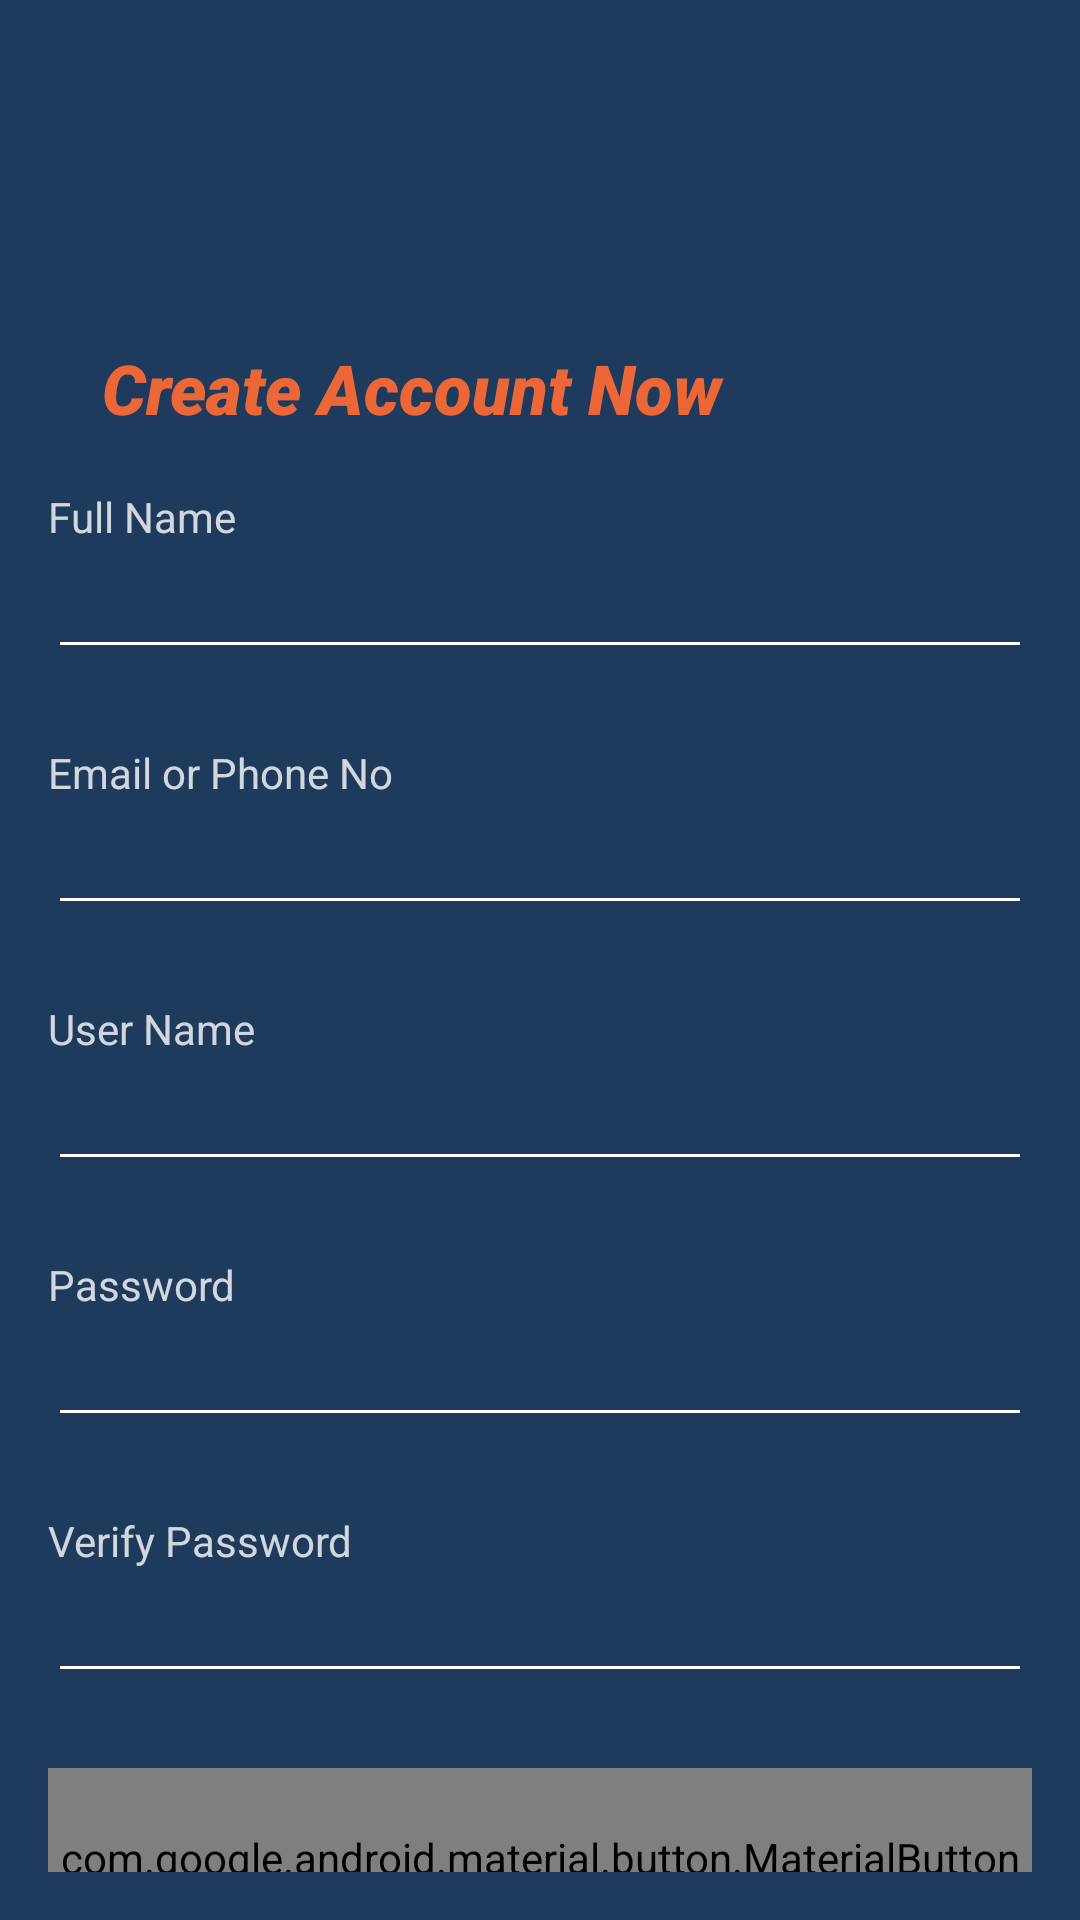

Android layout source for this screen:
<!-- AndroidManifest.xml: application theme Theme.MotorBikeHealthCare -->
<!-- res/layout/activity_signup_page.xml -->
<?xml version="1.0" encoding="utf-8"?>
<RelativeLayout xmlns:android="http://schemas.android.com/apk/res/android"
    xmlns:app="http://schemas.android.com/apk/res-auto"
    xmlns:tools="http://schemas.android.com/tools"
    android:id="@+id/main"
    android:layout_width="match_parent"
    android:layout_height="match_parent"
    android:background="@color/dark_blue"
    tools:context=".signup_page">

    <LinearLayout
        android:layout_width="match_parent"
        android:layout_height="wrap_content"
        android:orientation="vertical"
        android:padding="16dp">
<View
    android:layout_width="wrap_content"
    android:layout_height="80dp"/>

        <TextView
            android:layout_width="match_parent"
            android:layout_height="wrap_content"
            android:padding="18dp"
            android:fontFamily="sans-serif-black"
            android:text="Create Account Now"
            android:textAlignment="viewStart"
            android:textColor="@color/orange"
            android:textSize="23dp"
            android:textStyle="italic" />

        <TextView
        android:layout_width="match_parent"
        android:layout_height="wrap_content"
        android:alpha="0.8"
        android:text="Full Name"
        android:textColor="@color/white" />

        <EditText
            android:layout_width="match_parent"
            android:layout_height="wrap_content"
            android:backgroundTint="@color/white"
            android:inputType="text"
            android:textColor="@color/white" />

        <View
            android:layout_width="wrap_content"
            android:layout_height="25dp" />

        <TextView
            android:layout_width="match_parent"
            android:layout_height="wrap_content"
            android:alpha="0.8"
            android:text="Email or Phone No"
            android:textColor="@color/white" />

        <EditText
            android:layout_width="match_parent"
            android:layout_height="wrap_content"
            android:backgroundTint="@color/white"
            android:inputType="text"
           android:textColor="@color/white" />

        <View
            android:layout_width="wrap_content"
            android:layout_height="25dp" />

        <TextView
            android:layout_width="match_parent"
            android:layout_height="wrap_content"
            android:alpha="0.8"
            android:text="User Name"
            android:textColor="@color/white" />

        <EditText
            android:layout_width="match_parent"
            android:layout_height="wrap_content"
            android:backgroundTint="@color/white"
            android:inputType="text"
            android:textColorHighlight="@color/white" />

        <View
            android:layout_width="wrap_content"
            android:layout_height="25dp" />

        <TextView
            android:layout_width="match_parent"
            android:layout_height="wrap_content"
            android:alpha="0.8"
            android:text="Password"
            android:textColor="@color/white" />

        <EditText
            android:layout_width="match_parent"
            android:layout_height="wrap_content"
            android:backgroundTint="@color/white"
            android:drawableEnd="@drawable/eye_password_see_view_svgrepo_com"
            android:inputType="textPassword"
            android:textColor="@color/white"
            android:textColorHighlight="@color/white" />

        <View
            android:layout_width="wrap_content"
            android:layout_height="25dp" />

        <TextView
            android:layout_width="match_parent"
            android:layout_height="wrap_content"
            android:alpha="0.8"
            android:text="Verify Password"
            android:textColor="@color/white" />

        <EditText
            android:layout_width="match_parent"
            android:layout_height="wrap_content"
            android:backgroundTint="@color/white"
            android:drawableEnd="@drawable/eye_password_see_view_svgrepo_com"
            android:inputType="textPassword"
            android:textColor="@color/white"
            android:textColorHighlight="@color/white" />

        <View
            android:layout_width="wrap_content"
            android:layout_height="25dp" />

            <com.google.android.material.button.MaterialButton
                android:id="@+id/SignUp_btn"
                android:layout_width="match_parent"
                android:layout_height="60dp"
                android:text="SignUp"
                android:textSize="20sp"
                app:backgroundTint="#EC6738" />

        <View
            android:layout_width="wrap_content"
            android:layout_height="15dp" />

            <TextView
                android:id="@+id/login_01"
                android:layout_width="match_parent"
                android:layout_height="wrap_content"
                android:text="Already Have an  Account ?"
                android:textAlignment="center"
                android:textColor="@color/white" />









    </LinearLayout>

</RelativeLayout>
<!-- resources referenced by this layout -->
<resources>
  <color name="dark_blue">#1e3b5d</color>
  <color name="orange">#ec6738</color>
  <color name="white">#FFFFFFFF</color>
  <style name="Theme.MotorBikeHealthCare" parent="Base.Theme.MotorBikeHealthCare" />
  <style name="Base.Theme.MotorBikeHealthCare" parent="Theme.AppCompat.DayNight.NoActionBar">
  
          
          
      </style>
</resources>
